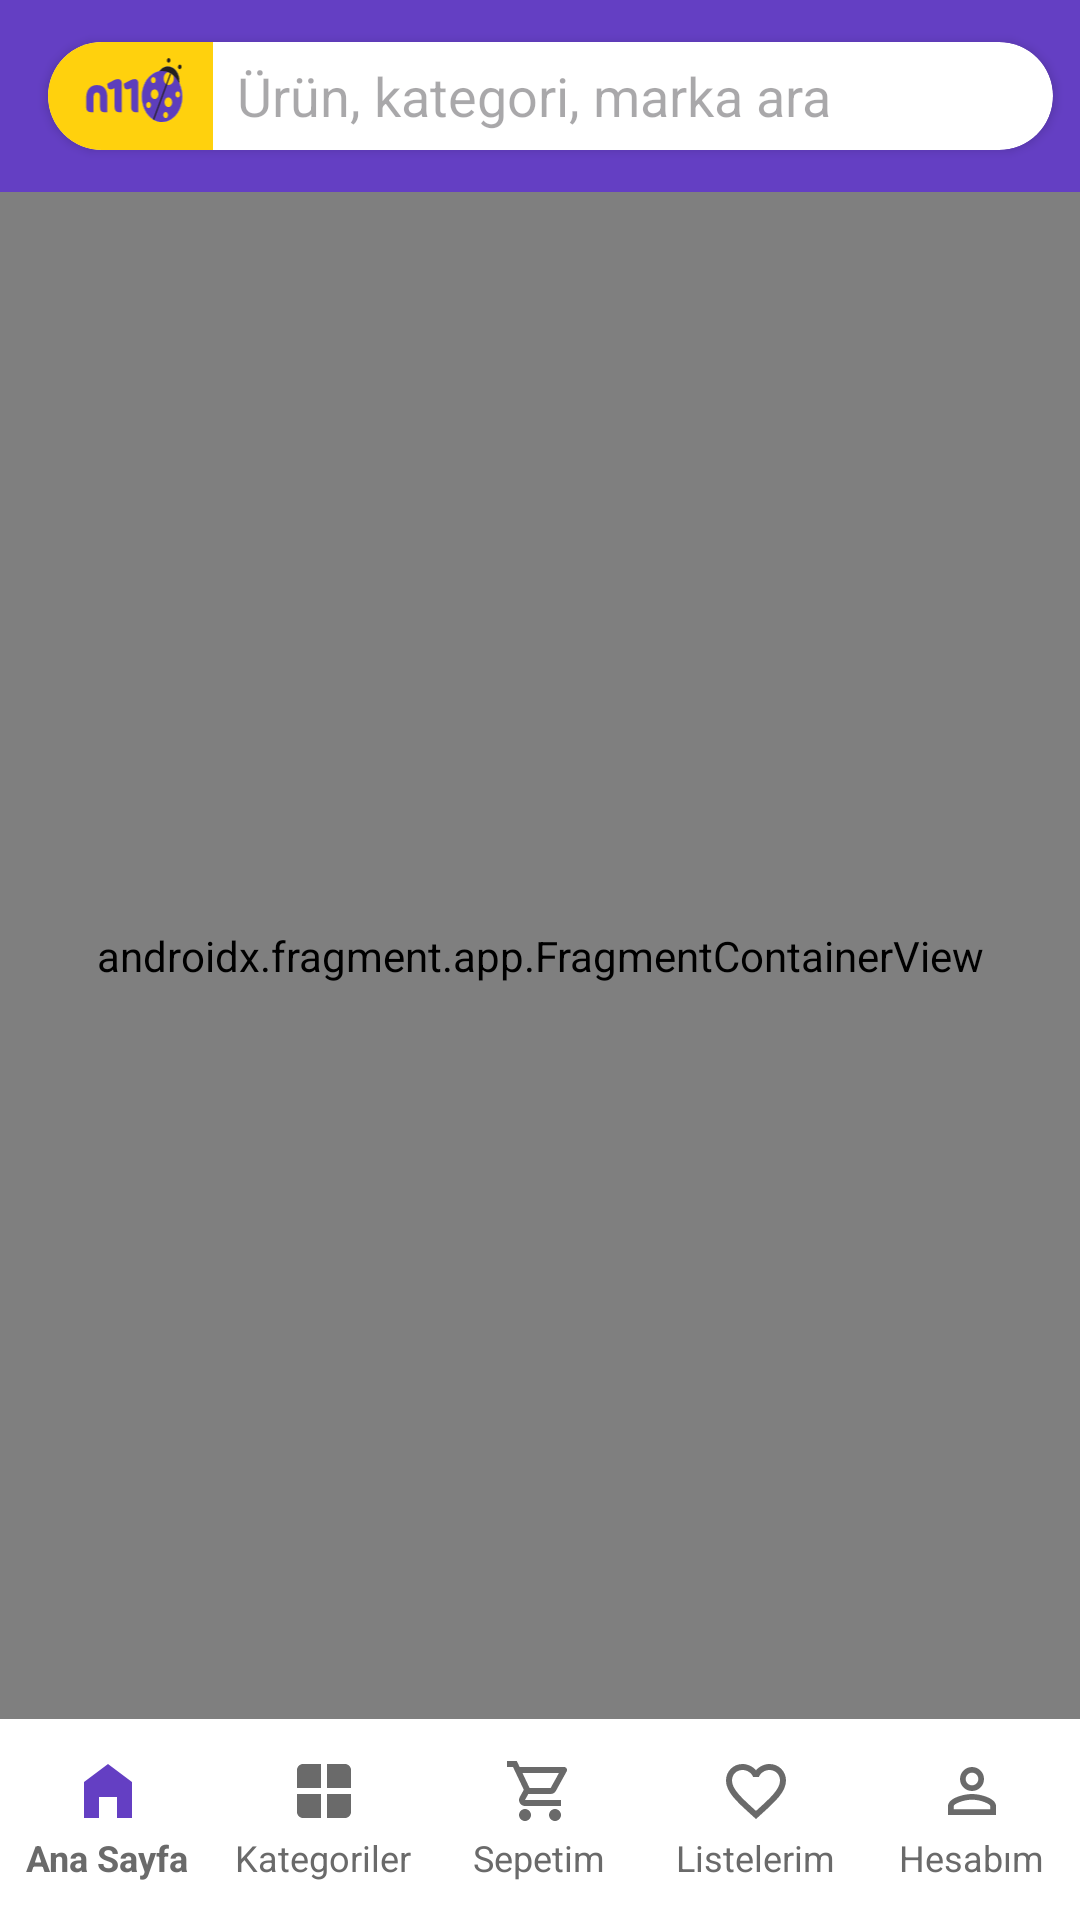

Reconstruct the res/layout file that produces this screen, plus the resources it refers to.
<!-- AndroidManifest.xml: application theme Theme.N11Clone -->
<!-- res/layout/activity_main.xml -->
<?xml version="1.0" encoding="utf-8"?>
<androidx.constraintlayout.widget.ConstraintLayout xmlns:android="http://schemas.android.com/apk/res/android"
    xmlns:app="http://schemas.android.com/apk/res-auto"
    xmlns:tools="http://schemas.android.com/tools"
    android:layout_width="match_parent"
    android:layout_height="match_parent"
    android:animateLayoutChanges="false"
    android:animationCache="false"
    tools:context=".MainActivity">


    <androidx.appcompat.widget.Toolbar
        android:id="@+id/custom_toolbar"
        android:layout_width="match_parent"
        android:layout_height="wrap_content"
        android:background="@color/primary"
        app:layout_constraintBottom_toTopOf="@+id/navHostFragment"
        app:layout_constraintEnd_toEndOf="parent"
        app:layout_constraintHorizontal_bias="1.0"
        app:layout_constraintStart_toStartOf="parent"
        app:layout_constraintTop_toTopOf="parent"
        app:layout_constraintVertical_bias="0.5">

        <androidx.cardview.widget.CardView
            android:layout_width="335dp"
            android:layout_height="36dp"
            app:cardCornerRadius="18dp"
            tools:layout_editor_absoluteX="143dp"
            tools:layout_editor_absoluteY="25dp"
            android:layout_marginRight="10dp"
            >

            <LinearLayout
                android:layout_width="330dp"
                android:layout_height="36dp"
                app:cardCornerRadius="18dp"
                tools:layout_editor_absoluteX="143dp"
                tools:layout_editor_absoluteY="25dp"
                android:orientation="horizontal">

                <ImageView
                    android:id="@+id/imageView3"
                    android:layout_width="55dp"
                    android:layout_height="match_parent"
                    android:background="@color/logoBackgroundColor"
                    app:srcCompat="@drawable/ic_launcher_foreground" />

                <EditText
                    android:id="@+id/textView4"
                    android:layout_width="245dp"
                    android:layout_height="match_parent"
                    android:background="@null"
                    android:hint="Ürün, kategori, marka ara"
                    android:paddingVertical="2dp"
                    android:paddingLeft="8dp"
                    android:textAlignment="viewStart" />

                <ImageView
                    android:id="@+id/imageView4"
                    android:layout_width="25dp"
                    android:layout_height="match_parent"
                    android:src="@drawable/baseline_search_24" />
            </LinearLayout>

        </androidx.cardview.widget.CardView>
        <ImageButton
            android:id="@+id/imageButton"
            android:layout_width="36dp"
            android:layout_height="36dp"
            android:background="@drawable/round_background"
            android:src="@drawable/round_notifications_none_24"
            tools:layout_editor_absoluteX="359dp"
            tools:layout_editor_absoluteY="16dp" />

    </androidx.appcompat.widget.Toolbar>



    <com.google.android.material.bottomnavigation.BottomNavigationView
        android:id="@+id/bottomNavigationView"
        android:layout_width="0dp"
        android:layout_height="67dp"
        android:animateLayoutChanges="false"
        android:background="@color/white"
        app:itemActiveIndicatorStyle="@android:color/transparent"
        app:itemIconSize="24dp"
        app:itemIconTint="@color/icons_color"
        app:itemRippleColor="@color/white"
        app:itemTextAppearanceActive="@dimen/design_bottom_navigation_active_text_size"
        app:itemTextAppearanceInactive="@dimen/design_bottom_navigation_text_size"
        app:itemTextColor="@color/bottomNavigationTextColor"
        app:labelVisibilityMode="labeled"
        app:layout_constraintBottom_toBottomOf="parent"
        app:layout_constraintStart_toStartOf="parent"
        app:layout_constraintTop_toBottomOf="@+id/navHostFragment"
        app:menu="@menu/menu_tasarim" />

    <androidx.fragment.app.FragmentContainerView
        android:id="@+id/navHostFragment"
        android:name="androidx.navigation.fragment.NavHostFragment"
        android:layout_width="0dp"
        android:layout_height="0dp"
        app:defaultNavHost="true"
        app:layout_constraintBottom_toTopOf="@+id/bottomNavigationView"
        app:layout_constraintEnd_toEndOf="parent"
        app:layout_constraintStart_toStartOf="parent"
        app:layout_constraintTop_toBottomOf="@+id/custom_toolbar"
        app:navGraph="@navigation/main_activity_nav" />



</androidx.constraintlayout.widget.ConstraintLayout>
<!-- resources referenced by this layout -->
<resources>
  <color name="bottomNavigationTextColor">#6a6a6a</color>
  <color name="logoBackgroundColor">#ffd10d</color>
  <color name="primary">#643fc3</color>
  <color name="white">#FFFFFFFF</color>
  <dimen name="design_bottom_navigation_active_text_size" tools:override="true">12sp</dimen>
  <dimen name="design_bottom_navigation_text_size" tools:override="true">12sp</dimen>
  <!-- drawable ic_launcher_foreground: vector/xml drawable (drawable, 8196 chars, omitted) -->
  <!-- drawable round_background (drawable) -->
  <?xml version="1.0" encoding="utf-8"?>
  <shape xmlns:android="http://schemas.android.com/apk/res/android"
      android:shape="oval">
      <solid android:color="#7f65c7" />
      <stroke android:width="1dp"  android:color="#9c82e3"  />
  </shape>
  <!-- drawable round_notifications_none_24 (drawable) -->
  <vector android:height="26dp" android:tint="#FFF8FF"
      android:viewportHeight="24" android:viewportWidth="24"
      android:width="24dp" xmlns:android="http://schemas.android.com/apk/res/android">
      <path android:fillColor="@android:color/white" android:pathData="M19.29,17.29L18,16v-5c0,-3.07 -1.64,-5.64 -4.5,-6.32L13.5,4c0,-0.83 -0.67,-1.5 -1.5,-1.5s-1.5,0.67 -1.5,1.5v0.68C7.63,5.36 6,7.92 6,11v5l-1.29,1.29c-0.63,0.63 -0.19,1.71 0.7,1.71h13.17c0.9,0 1.34,-1.08 0.71,-1.71zM16,17L8,17v-6c0,-2.48 1.51,-4.5 4,-4.5s4,2.02 4,4.5v6zM12,22c1.1,0 2,-0.9 2,-2h-4c0,1.1 0.89,2 2,2z"/>
  </vector>
  <style name="Theme.N11Clone" parent="Base.Theme.N11Clone" />
  <style name="Base.Theme.N11Clone" parent="Theme.Material3.DayNight.NoActionBar">
          
          
      </style>
</resources>
